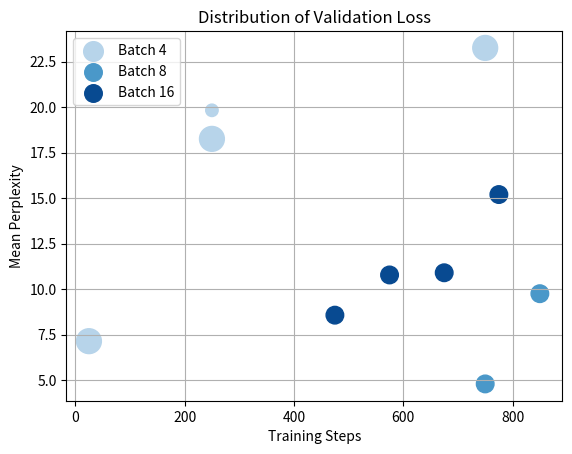

This chart was generated by the following Python code:
import pandas as pd
import matplotlib.pyplot as plt
import matplotlib.colors as mcolors
import numpy as np

# Creating a DataFrame from the provided data
data = [
    {"Mean Perplexity": 7.14, "Steps": 25, "Batch": 4, "Rank": 4, "LoRA Alpha": 32},
    {"Mean Perplexity": 18.26, "Steps": 250, "Batch": 4, "Rank": 4, "LoRA Alpha": 32},
    {"Mean Perplexity": 19.83, "Steps": 250, "Batch": 4, "Rank": 4, "LoRA Alpha": 8},
    {"Mean Perplexity": 23.26, "Steps": 750, "Batch": 4, "Rank": 8, "LoRA Alpha": 32},
    {"Mean Perplexity": 4.79, "Steps": 750, "Batch": 8, "Rank": 4, "LoRA Alpha": 16},
    {"Mean Perplexity": 9.75, "Steps": 850, "Batch": 8, "Rank": 4, "LoRA Alpha": 16},
    {"Mean Perplexity": 8.57, "Steps": 475, "Batch": 16, "Rank": 4, "LoRA Alpha": 16},
    {"Mean Perplexity": 10.78, "Steps": 575, "Batch": 16, "Rank": 4, "LoRA Alpha": 16},
    {"Mean Perplexity": 10.90, "Steps": 675, "Batch": 16, "Rank": 4, "LoRA Alpha": 16},
    {"Mean Perplexity": 15.2, "Steps": 775, "Batch": 16, "Rank": 4, "LoRA Alpha": 16}
]

df = pd.DataFrame(data)

pd.set_option('display.float_format', lambda x: '%.2f' % x)
basic_stats = df.describe()
correlation_matrix = df.corr()
print(basic_stats)
print(correlation_matrix)


# Normalize LoRA Alpha for dot sizes
loras = df['LoRA Alpha'].unique()
size_scale = {lora: (loras.tolist().index(lora) + 1) * 50 for lora in loras}

# Plotting
fig, ax = plt.subplots()

# Generate different shades of blue
batches = df['Batch'].unique()
colors = plt.cm.Blues(np.linspace(0.3, 0.9, len(batches)))  # Adjust 0.3 and 0.9 for color range

# Iterate over different batch sizes to plot with different shades of blue
for i, batch in enumerate(batches):
    batch_df = df[df['Batch'] == batch]
    ax.scatter(batch_df["Steps"], batch_df["Mean Perplexity"], s=batch_df["LoRA Alpha"]*10, color=colors[i], label=f'Batch {batch}')

# Customizing the plot
ax.set_xlabel("Training Steps")
ax.set_ylabel("Mean Perplexity")
ax.set_title("Distribution of Validation Loss")
ax.grid(True)
plt.legend()

# Show plot
plt.show()
